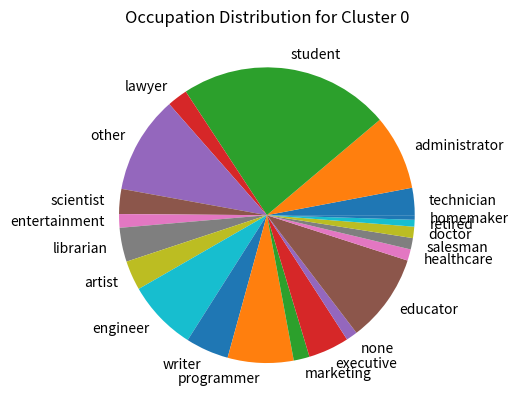
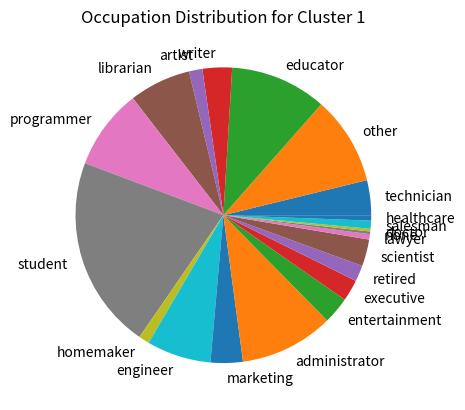
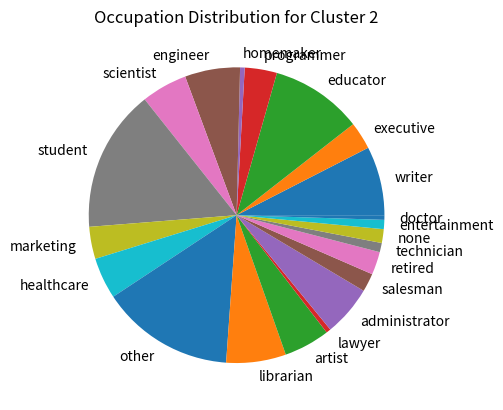

Recreate these plots in Python, in order.
import numpy as np
import matplotlib.pyplot as plt

data = eval("""[['technician', 'administrator', 'administrator', 'student',
'lawyer', 'other', 'scientist', 'entertainment', 'librarian', 'artist',
'engineer', 'writer', 'student', 'artist', 'student', 'administrator',
'student', 'student', 'other', 'entertainment', 'administrator', 'librarian',
'programmer', 'marketing', 'student', 'executive', 'librarian', 'none',
'educator', 'healthcare', 'educator', 'student', 'administrator', 'scientist',
'other', 'executive', 'administrator', 'librarian', 'administrator',
'educator', 'marketing', 'artist', 'artist', 'student', 'other', 'salesman',
'executive', 'student', 'administrator', 'programmer', 'writer', 'lawyer',
'lawyer', 'none', 'none', 'programmer', 'other', 'educator', 'doctor',
'student', 'student', 'programmer', 'technician', 'entertainment', 'artist',
'librarian', 'artist', 'administrator', 'educator', 'engineer', 'educator',
'student', 'healthcare', 'educator', 'other', 'other', 'other', 'healthcare',
'educator', 'other', 'administrator', 'scientist', 'other', 'librarian',
'executive', 'student', 'artist', 'writer', 'technician', 'programmer',
'engineer', 'engineer', 'executive', 'administrator', 'student', 'librarian',
'engineer', 'administrator', 'educator', 'student', 'executive', 'doctor',
'engineer', 'librarian', 'none', 'student', 'student', 'student', 'artist',
'administrator', 'programmer', 'writer', 'executive', 'engineer', 'student',
'scientist', 'student', 'librarian', 'programmer', 'librarian', 'programmer',
'programmer', 'student', 'salesman', 'student', 'programmer', 'technician',
'educator', 'administrator', 'executive', 'programmer', 'student', 'scientist',
'technician', 'other', 'student', 'administrator', 'retired', 'programmer',
'student', 'student', 'student', 'educator', 'student', 'other', 'executive',
'scientist', 'lawyer', 'engineer', 'student', 'engineer', 'student', 'student',
'student', 'educator', 'student', 'executive', 'student', 'homemaker',
'engineer', 'student', 'student', 'student', 'engineer', 'student', 'other',
'executive', 'entertainment', 'student', 'programmer', 'artist',
'administrator', 'programmer', 'salesman', 'other', 'writer', 'student',
'administrator', 'other', 'engineer', 'engineer', 'other', 'educator',
'programmer', 'educator', 'student', 'lawyer', 'marketing', 'doctor',
'student', 'marketing', 'entertainment', 'student', 'administrator',
'administrator', 'administrator', 'other', 'technician', 'lawyer', 'educator',
'salesman', 'student', 'student', 'writer', 'engineer', 'educator', 'student',
'student', 'executive', 'student', 'retired', 'student', 'student', 'engineer',
'other', 'engineer', 'engineer', 'student', 'student', 'writer', 'programmer',
'writer', 'student', 'other', 'administrator', 'writer', 'other', 'healthcare',
'engineer', 'administrator', 'student', 'administrator', 'engineer', 'student',
'student', 'educator', 'engineer', 'administrator', 'engineer', 'student',
'technician', 'executive', 'writer', 'scientist', 'student', 'programmer',
'educator', 'scientist', 'educator', 'educator', 'writer', 'writer',
'librarian', 'student', 'educator', 'executive', 'student', 'student',
'engineer', 'librarian', 'student', 'lawyer', 'educator', 'artist', 'other',
'marketing', 'student', 'programmer', 'other', 'programmer', 'educator',
'programmer', 'librarian', 'educator', 'scientist', 'writer', 'student',
'student', 'none', 'other', 'engineer', 'educator', 'student', 'student',
'retired', 'educator', 'student', 'student', 'programmer', 'writer',
'technician', 'programmer', 'educator', 'student', 'programmer', 'other',
'lawyer', 'marketing', 'educator', 'administrator', 'other', 'educator',
'programmer', 'other', 'librarian', 'educator', 'student', 'student', 'other',
'student', 'engineer', 'administrator', 'technician', 'technician',
'administrator', 'entertainment', 'homemaker', 'student', 'executive', 'other',
'technician', 'other', 'other', 'other', 'student', 'student', 'other',
'educator', 'engineer', 'student', 'student', 'writer', 'programmer',
'student', 'programmer', 'marketing', 'administrator', 'engineer', 'educator',
'student', 'educator', 'writer', 'writer', 'programmer', 'writer',
'administrator', 'educator', 'healthcare', 'salesman', 'other', 'educator',
'other', 'other', 'student', 'administrator', 'engineer', 'artist', 'engineer',
'artist', 'other', 'executive', 'student', 'artist', 'doctor', 'writer',
'lawyer', 'engineer', 'student', 'technician', 'other', 'administrator',
'other', 'student', 'executive', 'programmer', 'scientist', 'student',
'student', 'other', 'administrator', 'engineer', 'student', 'scientist',
'administrator', 'other', 'student', 'other', 'executive', 'educator',
'student', 'other', 'educator', 'student', 'programmer', 'student', 'educator',
'educator', 'engineer', 'doctor', 'other', 'student', 'student', 'librarian'],
['technician', 'other', 'other', 'other', 'educator', 'other', 'writer',
'writer', 'artist', 'librarian', 'programmer', 'student', 'homemaker',
'engineer', 'technician', 'marketing', 'administrator', 'writer', 'educator',
'programmer', 'programmer', 'programmer', 'administrator', 'educator',
'student', 'engineer', 'engineer', 'student', 'entertainment', 'technician',
'administrator', 'administrator', 'administrator', 'student', 'programmer',
'educator', 'administrator', 'entertainment', 'executive', 'student',
'administrator', 'executive', 'student', 'student', 'engineer', 'retired',
'scientist', 'educator', 'student', 'programmer', 'engineer', 'student',
'marketing', 'administrator', 'student', 'other', 'programmer', 'engineer',
'student', 'programmer', 'artist', 'other', 'scientist', 'programmer',
'entertainment', 'administrator', 'executive', 'programmer', 'librarian',
'educator', 'administrator', 'administrator', 'educator', 'scientist',
'student', 'lawyer', 'educator', 'librarian', 'programmer', 'engineer',
'administrator', 'programmer', 'librarian', 'student', 'programmer', 'student',
'student', 'scientist', 'educator', 'administrator', 'artist', 'educator',
'educator', 'technician', 'student', 'student', 'engineer', 'student',
'educator', 'entertainment', 'administrator', 'engineer', 'student',
'administrator', 'student', 'administrator', 'executive', 'marketing', 'none',
'engineer', 'educator', 'doctor', 'educator', 'student', 'student', 'student',
'retired', 'educator', 'marketing', 'educator', 'student', 'administrator',
'entertainment', 'librarian', 'librarian', 'other', 'librarian', 'librarian',
'other', 'retired', 'programmer', 'librarian', 'homemaker', 'educator',
'other', 'student', 'student', 'lawyer', 'student', 'other', 'student',
'entertainment', 'writer', 'writer', 'student', 'student', 'other', 'other',
'administrator', 'programmer', 'educator', 'engineer', 'student',
'administrator', 'educator', 'educator', 'other', 'educator', 'programmer',
'entertainment', 'other', 'student', 'educator', 'student', 'artist',
'engineer', 'student', 'salesman', 'administrator', 'librarian', 'student',
'administrator', 'student', 'administrator', 'technician', 'technician',
'student', 'engineer', 'programmer', 'student', 'programmer', 'student',
'other', 'educator', 'educator', 'writer', 'administrator', 'student',
'student', 'programmer', 'administrator', 'writer', 'other', 'marketing',
'other', 'programmer', 'marketing', 'librarian', 'student', 'student',
'educator', 'administrator', 'librarian', 'salesman', 'librarian', 'scientist',
'student', 'scientist', 'educator', 'other', 'executive', 'student',
'administrator', 'retired', 'student', 'entertainment', 'educator', 'educator',
'student', 'student', 'student', 'other', 'librarian', 'student', 'programmer',
'engineer', 'healthcare', 'marketing', 'educator', 'educator', 'student',
'programmer', 'educator', 'programmer', 'engineer', 'healthcare', 'student',
'student', 'other', 'engineer', 'student', 'scientist', 'programmer',
'engineer', 'other', 'programmer', 'educator', 'librarian', 'other',
'engineer', 'administrator', 'administrator', 'librarian', 'administrator',
'educator', 'student', 'programmer', 'student', 'salesman', 'writer', 'other',
'other', 'librarian', 'homemaker', 'student', 'student', 'technician',
'student', 'student', 'scientist', 'programmer', 'technician', 'educator',
'writer', 'programmer', 'marketing', 'engineer', 'administrator',
'administrator', 'retired', 'librarian', 'educator', 'student', 'student',
'scientist', 'other', 'executive', 'executive', 'librarian', 'student',
'engineer', 'administrator', 'other', 'technician', 'programmer',
'administrator', 'other', 'marketing', 'marketing', 'technician', 'student',
'librarian', 'student', 'engineer', 'writer', 'programmer', 'technician',
'artist', 'entertainment', 'engineer', 'marketing', 'administrator', 'retired',
'student', 'executive', 'scientist', 'other', 'student', 'marketing',
'librarian', 'engineer', 'other', 'student', 'technician', 'student',
'educator', 'librarian', 'homemaker', 'other', 'other', 'librarian', 'writer',
'engineer', 'student', 'other', 'student', 'administrator', 'other',
'entertainment', 'technician', 'student'], ['writer', 'executive', 'educator',
'programmer', 'homemaker', 'engineer', 'scientist', 'student', 'engineer',
'marketing', 'student', 'scientist', 'student', 'executive', 'programmer',
'student', 'engineer', 'healthcare', 'other', 'librarian', 'artist',
'marketing', 'other', 'engineer', 'marketing', 'student', 'other', 'educator',
'lawyer', 'administrator', 'marketing', 'scientist', 'student',
'administrator', 'student', 'writer', 'writer', 'educator', 'librarian',
'student', 'marketing', 'educator', 'salesman', 'other', 'educator',
'executive', 'student', 'librarian', 'retired', 'writer', 'student', 'student',
'engineer', 'librarian', 'other', 'engineer', 'writer', 'programmer', 'other',
'other', 'educator', 'technician', 'administrator', 'student', 'educator',
'salesman', 'scientist', 'writer', 'engineer', 'engineer', 'writer',
'healthcare', 'healthcare', 'artist', 'none', 'scientist', 'other', 'writer',
'educator', 'entertainment', 'other', 'other', 'student', 'healthcare',
'other', 'retired', 'scientist', 'educator', 'technician', 'artist',
'educator', 'writer', 'administrator', 'marketing', 'engineer', 'other',
'engineer', 'educator', 'educator', 'artist', 'educator', 'retired',
'marketing', 'administrator', 'other', 'educator', 'educator', 'artist',
'other', 'student', 'student', 'writer', 'student', 'scientist', 'programmer',
'other', 'librarian', 'student', 'engineer', 'retired', 'executive',
'healthcare', 'educator', 'none', 'student', 'other', 'other', 'librarian',
'librarian', 'healthcare', 'engineer', 'healthcare', 'programmer', 'student',
'other', 'librarian', 'other', 'other', 'executive', 'executive',
'administrator', 'educator', 'other', 'other', 'healthcare', 'writer',
'student', 'writer', 'salesman', 'none', 'administrator', 'student',
'administrator', 'student', 'student', 'student', 'artist', 'student',
'programmer', 'other', 'administrator', 'other', 'librarian', 'other',
'librarian', 'other', 'writer', 'artist', 'librarian', 'doctor', 'student',
'writer', 'student', 'librarian', 'educator', 'artist', 'other', 'programmer',
'student', 'student', 'administrator', 'educator', 'writer', 'retired',
'artist', 'librarian', 'healthcare', 'other', 'student', 'other',
'entertainment', 'scientist', 'artist', 'salesman', 'scientist', 'scientist',
'student', 'educator', 'administrator']]""")


for x in range(3):
    d = {}
    for o in data[x]:
        if o in d:
            d[o] += 1
        else:
            d[o] = 1
        plt.figure(x+1)
    plt.title("Occupation Distribution for Cluster " + str(x))
    plt.pie(d.values(), labels=d.keys())

plt.show()
